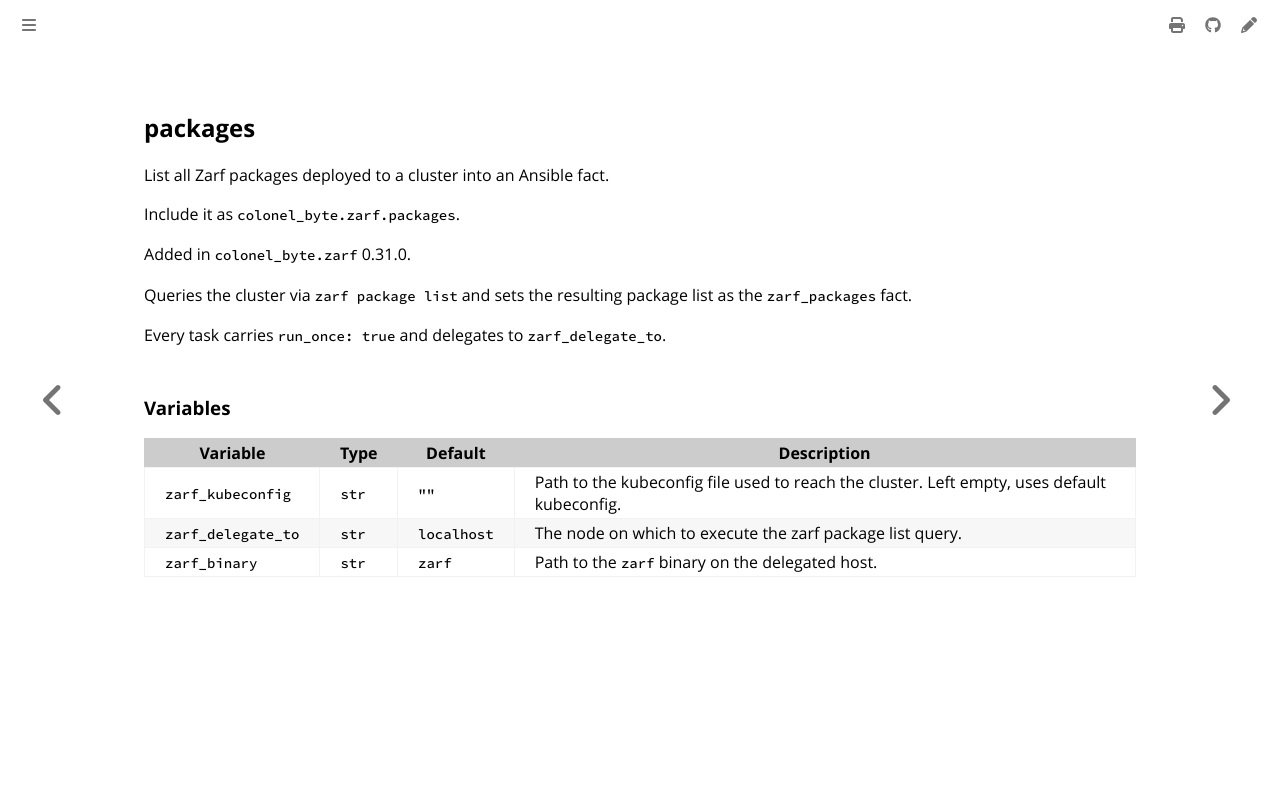

repository: colonel-byte/ansible-collection-zarf · page: ansible/role_packages.html · generator: mdbook

<!-- Page generated by colonel-byte/ansible-collection-zarf; DO NOT EDIT -->

## packages

List all Zarf packages deployed to a cluster into an Ansible fact.

Include it as `colonel_byte.zarf.packages`.

Added in `colonel_byte.zarf` 0.31.0.

Queries the cluster via `zarf package list` and sets the resulting package list as the `zarf_packages` fact.

Every task carries `run_once: true` and delegates to `zarf_delegate_to`.

### Variables

| Variable           | Type  | Default     | Description                                                                                 |
| ------------------ | ----- | ----------- | ------------------------------------------------------------------------------------------- |
| `zarf_kubeconfig`  | `str` | `""`        | Path to the kubeconfig file used to reach the cluster. Left empty, uses default kubeconfig. |
| `zarf_delegate_to` | `str` | `localhost` | The node on which to execute the zarf package list query.                                   |
| `zarf_binary`      | `str` | `zarf`      | Path to the `zarf` binary on the delegated host.                                            |
